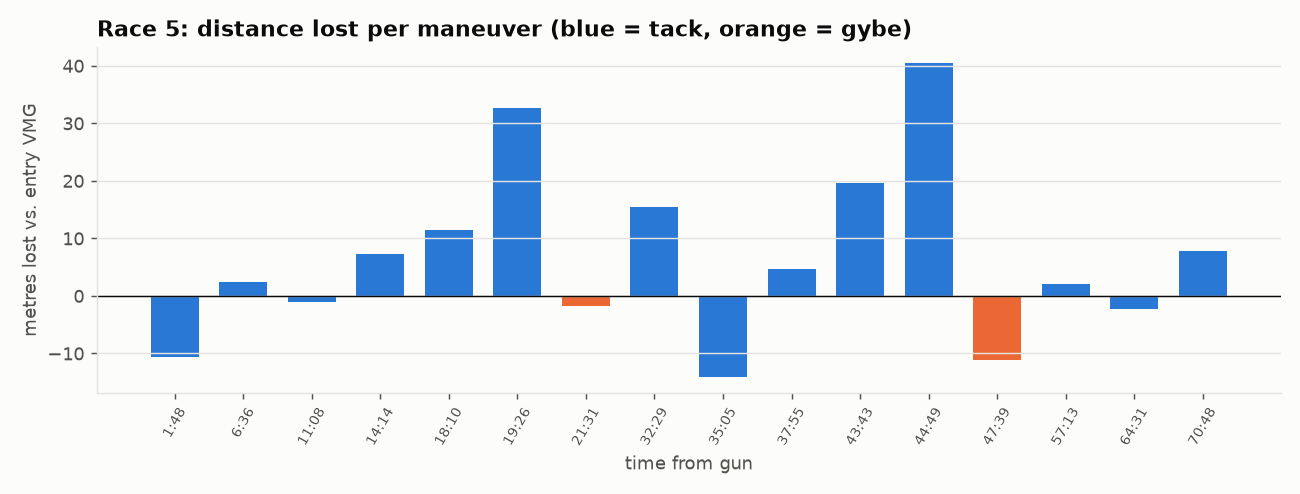

Values plotted in this chart, from the file beside it:
time_s, kind, onto, leg, entry_sog, min_sog, speed_loss_kt, speed_loss_pct, recovery_s, distance_lost_m, heading_change, note
108, Tack, Port, 1, 5.18, 3.28, 1.9, 37, 12, -10.6, 75, 
396, Tack, Stbd, 1, 5.59, 3.95, 1.65, 29, 19, 2.4, -83, 
668, Tack, Port, 1, 5.11, 3.54, 1.58, 31, 9, -1.0, 91, 
854, Tack, Stbd, 1, 5.57, 3.14, 2.43, 44, 14, 7.3, -77, 
1090, Tack, Port, 1, 4.75, 4.0, 0.75, 16, 7, 11.4, 71, 
1166, Tack, Stbd, 1, 5.63, 4.24, 1.39, 25, 6, 32.7, -142, 
1291, Gybe, Port, 2, 7.43, 6.84, 0.59, 8, 11, -1.8, -33, 
1949, Tack, Stbd, 3, 5.61, 3.21, 2.4, 43, 15, 15.5, -90, 
2105, Tack, Port, 3, 5.15, 3.97, 1.18, 23, 5, -14.1, 87, 
2275, Tack, Stbd, 3, 5.74, 3.89, 1.85, 32, 28, 4.6, -80, 
2623, Tack, Port, 3, 5.94, 3.83, 2.11, 36, 22, 19.6, 99, 
2689, Tack, Stbd, 3, 5.65, 3.36, 2.29, 41, 9, 40.5, -111, 
2859, Gybe, Port, 4, 5.67, 4.29, 1.38, 24, 4, -11.2, -36, 
3433, Tack, Stbd, 5, 5.56, 3.9, 1.66, 30, 36, 2.1, -85, 
3871, Tack, Port, 5, 5.39, 4.09, 1.31, 24, 8, -2.3, 85, 
4248, Tack, Stbd, 5, 5.58, 3.48, 2.1, 38, 11, 7.8, -74, 
